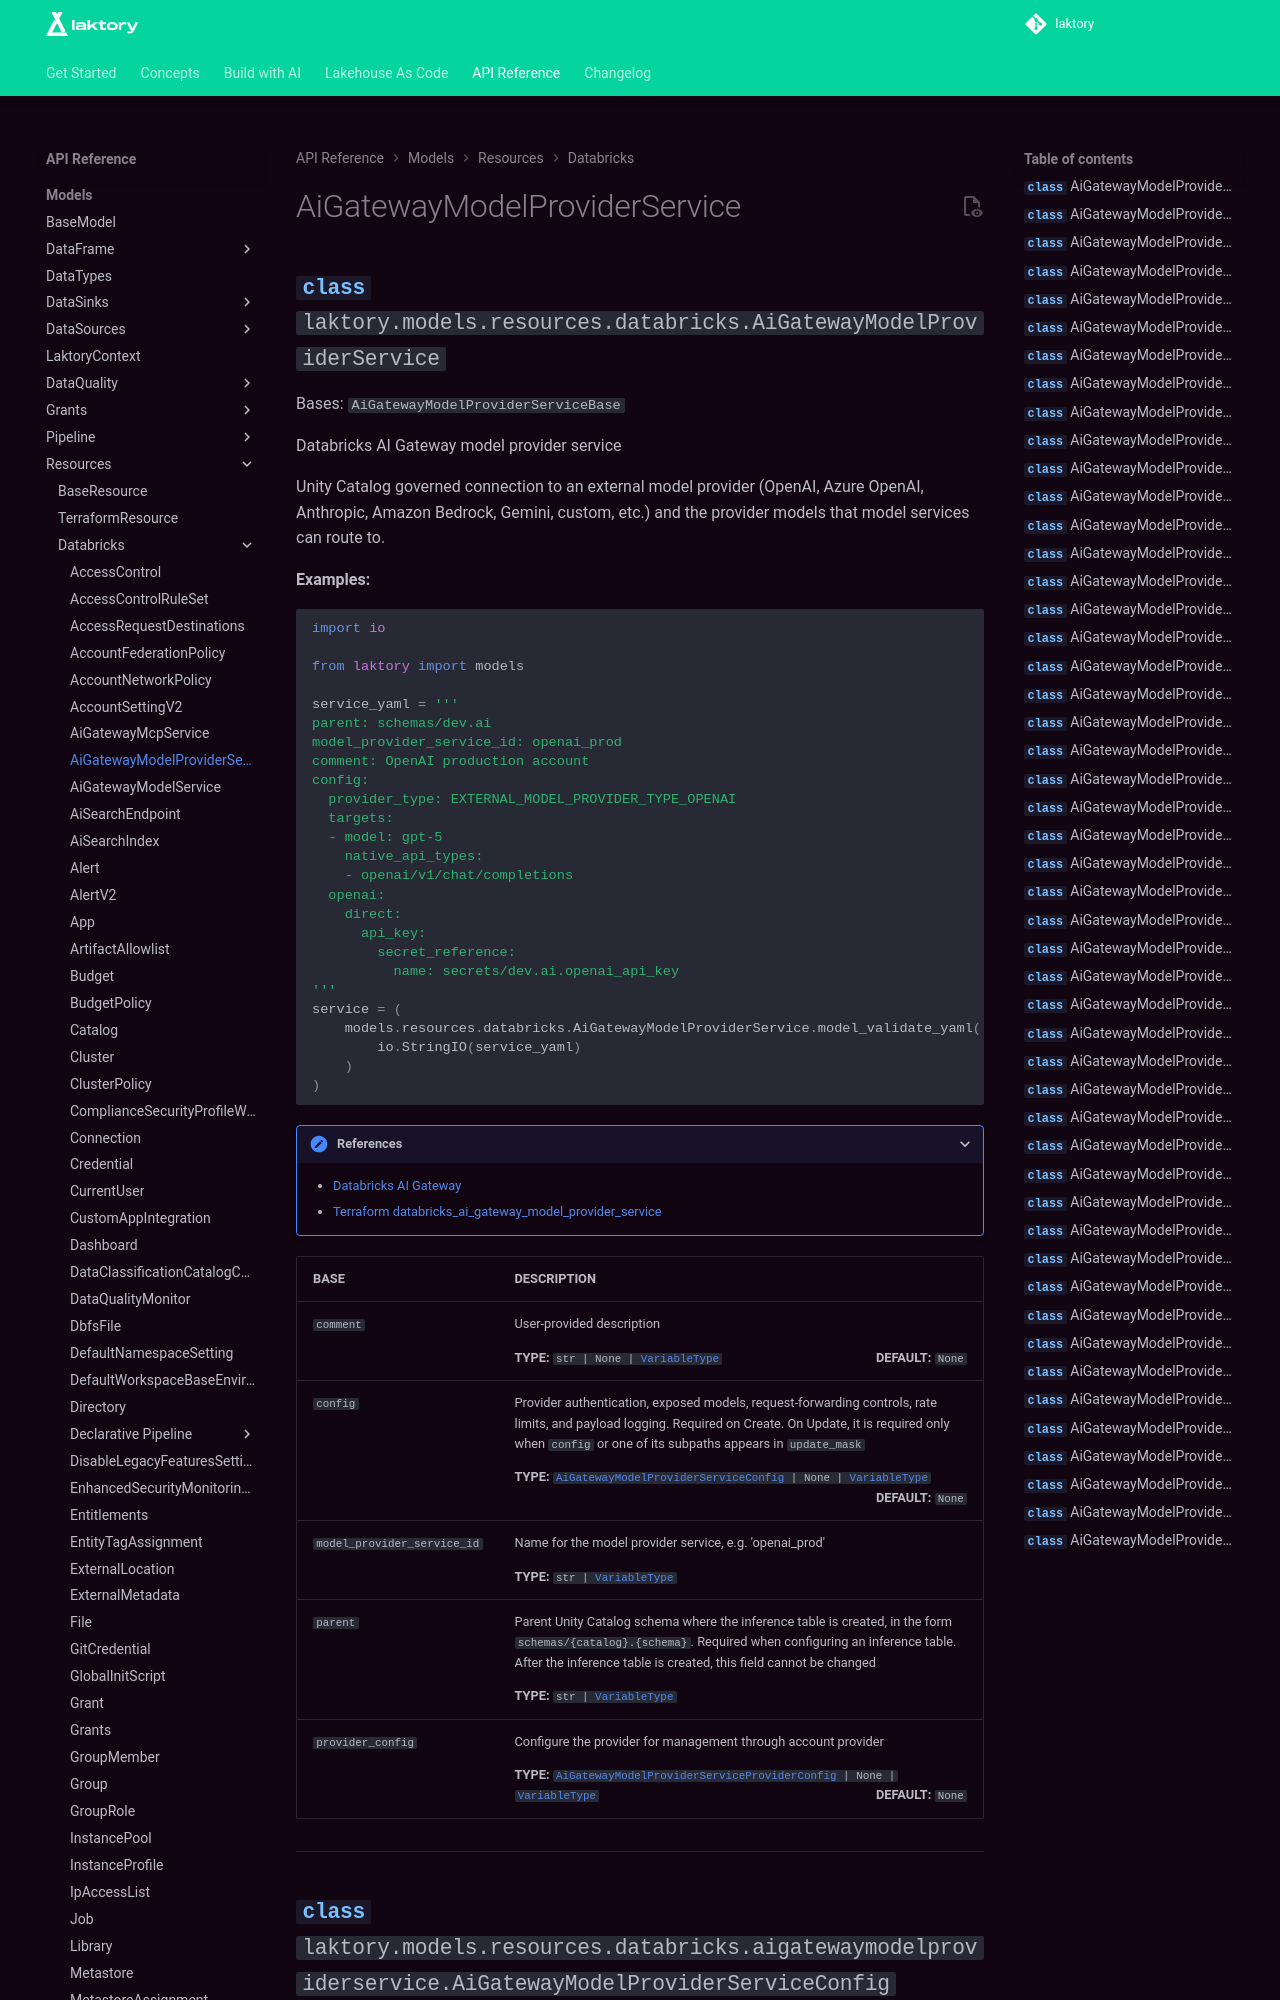

repository: okube-ai/laktory · page: api/models/resources/databricks/aigatewaymodelproviderservice/index.html · generator: mkdocs

<!-- GENERATED FILE - DO NOT EDIT -->
::: laktory.models.resources.databricks.AiGatewayModelProviderService

---

::: laktory.models.resources.databricks.aigatewaymodelproviderservice.AiGatewayModelProviderServiceConfig

---

::: laktory.models.resources.databricks.aigatewaymodelproviderservice.AiGatewayModelProviderServiceConfigAmazonBedrock

---
